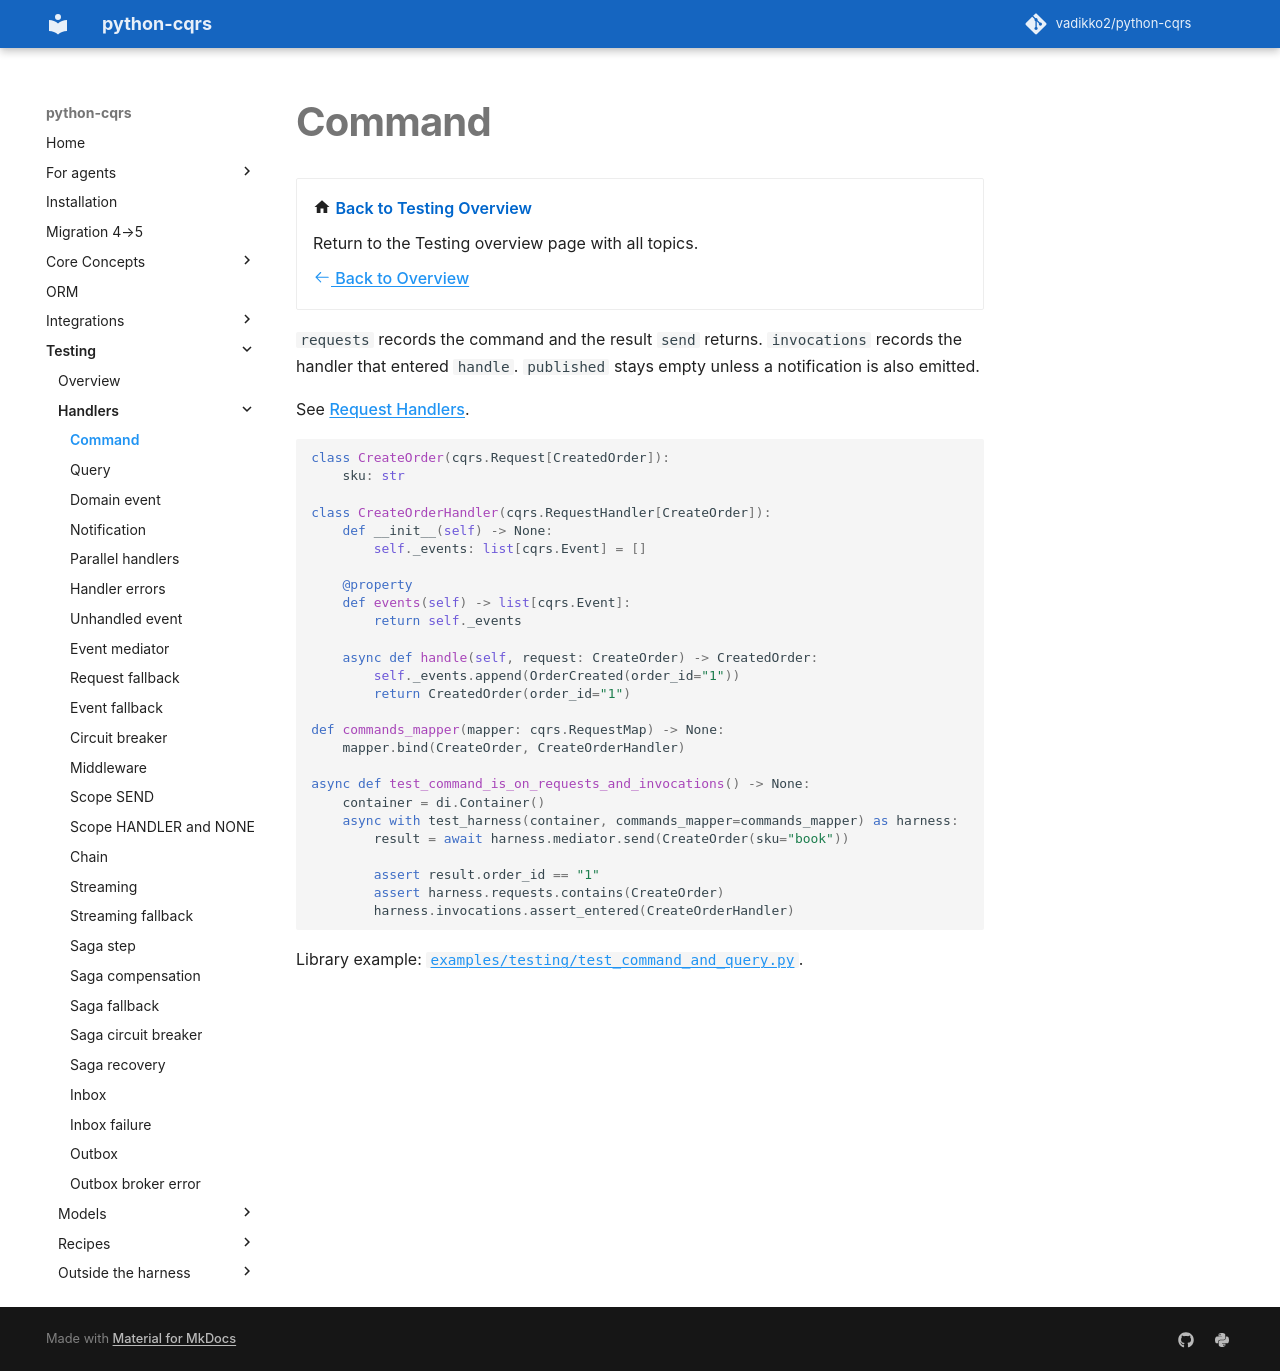

repository: pypatterns/python-cqrs-mkdocs · page: 5.0/testing/command/index.html · generator: mkdocs

---
title: Command
description: Assert the command on the requests and invocations journals.
---

# Command

<div class="grid cards" markdown>

-   :material-home: **Back to Testing Overview**

    Return to the Testing overview page with all topics.

    [:octicons-arrow-left-24: Back to Overview](index.md)

</div>

`requests` records the command and the result `send` returns. `invocations` records the handler that entered `handle`. `published` stays empty unless a notification is also emitted.

See [Request Handlers](../request_handler/index.md).

```python
class CreateOrder(cqrs.Request[CreatedOrder]):
    sku: str

class CreateOrderHandler(cqrs.RequestHandler[CreateOrder]):
    def __init__(self) -> None:
        self._events: list[cqrs.Event] = []

    @property
    def events(self) -> list[cqrs.Event]:
        return self._events

    async def handle(self, request: CreateOrder) -> CreatedOrder:
        self._events.append(OrderCreated(order_id="1"))
        return CreatedOrder(order_id="1")

def commands_mapper(mapper: cqrs.RequestMap) -> None:
    mapper.bind(CreateOrder, CreateOrderHandler)

async def test_command_is_on_requests_and_invocations() -> None:
    container = di.Container()
    async with test_harness(container, commands_mapper=commands_mapper) as harness:
        result = await harness.mediator.send(CreateOrder(sku="book"))

        assert result.order_id == "1"
        assert harness.requests.contains(CreateOrder)
        harness.invocations.assert_entered(CreateOrderHandler)
```

Library example: [`examples/testing/test_command_and_query.py`](https://github.com/vadikko2/python-cqrs/blob/master/examples/testing/test_command_and_query.py).
